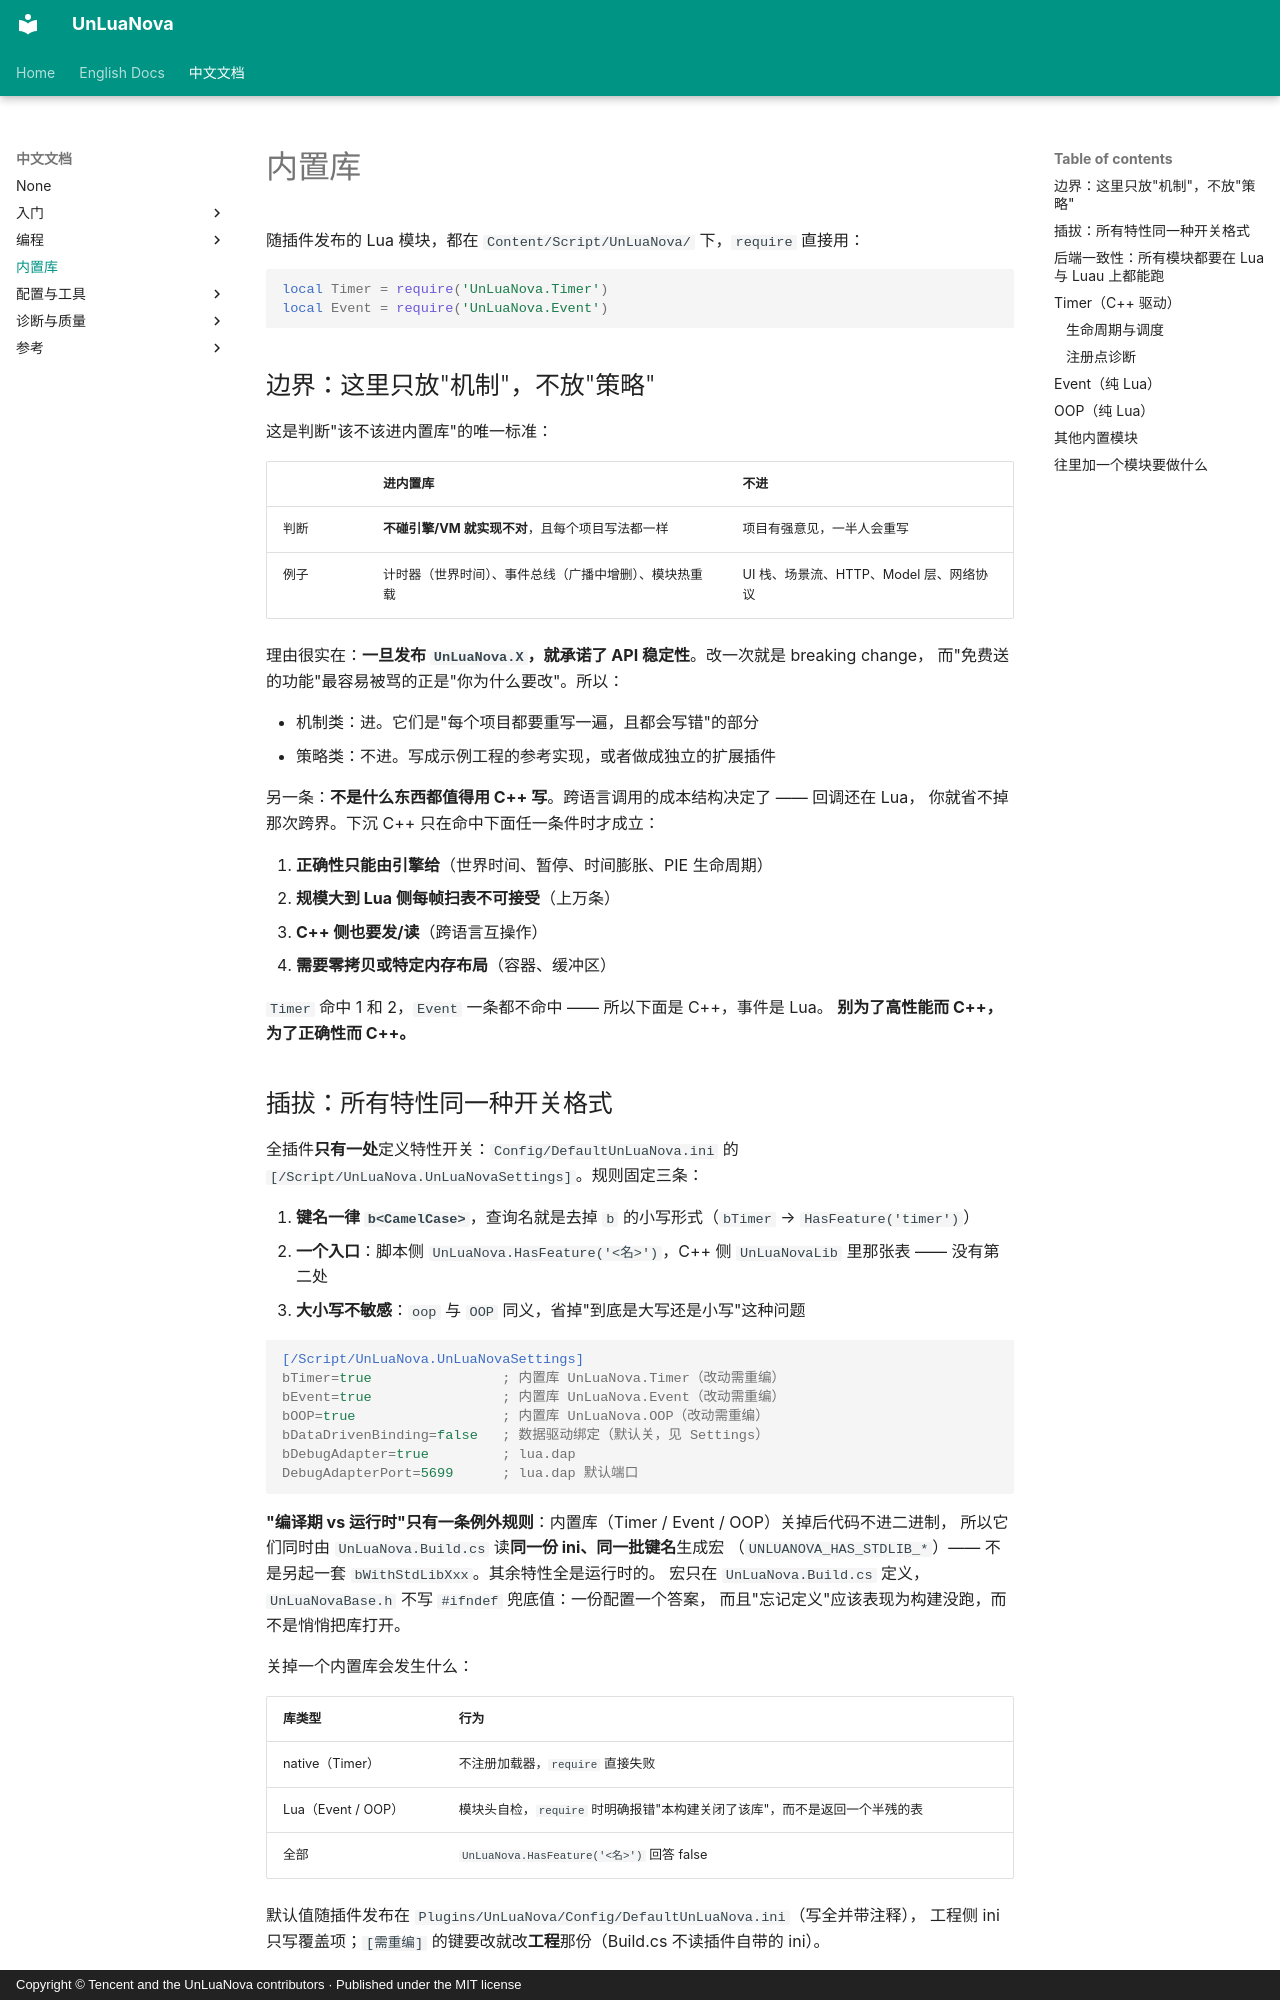

repository: HUSTJJD/UnLuaNova · page: CN/StdLib/index.html · generator: mkdocs · copyright: Copyright © Tencent and the UnLuaNova contributors · Published under the MIT license

# 内置库

随插件发布的 Lua 模块，都在 `Content/Script/UnLuaNova/` 下，`require` 直接用：

```lua
local Timer = require('UnLuaNova.Timer')
local Event = require('UnLuaNova.Event')
```

## 边界：这里只放"机制"，不放"策略"

这是判断"该不该进内置库"的唯一标准：

| | 进内置库 | 不进 |
|---|---|---|
| 判断 | **不碰引擎/VM 就实现不对**，且每个项目写法都一样 | 项目有强意见，一半人会重写 |
| 例子 | 计时器（世界时间）、事件总线（广播中增删）、模块热重载 | UI 栈、场景流、HTTP、Model 层、网络协议 |

理由很实在：**一旦发布 `UnLuaNova.X`，就承诺了 API 稳定性**。改一次就是 breaking change，
而"免费送的功能"最容易被骂的正是"你为什么要改"。所以：

- 机制类：进。它们是"每个项目都要重写一遍，且都会写错"的部分
- 策略类：不进。写成示例工程的参考实现，或者做成独立的扩展插件

另一条：**不是什么东西都值得用 C++ 写**。跨语言调用的成本结构决定了 —— 回调还在 Lua，
你就省不掉那次跨界。下沉 C++ 只在命中下面任一条件时才成立：

1. **正确性只能由引擎给**（世界时间、暂停、时间膨胀、PIE 生命周期）
2. **规模大到 Lua 侧每帧扫表不可接受**（上万条）
3. **C++ 侧也要发/读**（跨语言互操作）
4. **需要零拷贝或特定内存布局**（容器、缓冲区）

`Timer` 命中 1 和 2，`Event` 一条都不命中 —— 所以下面是 C++，事件是 Lua。
**别为了高性能而 C++，为了正确性而 C++。**
